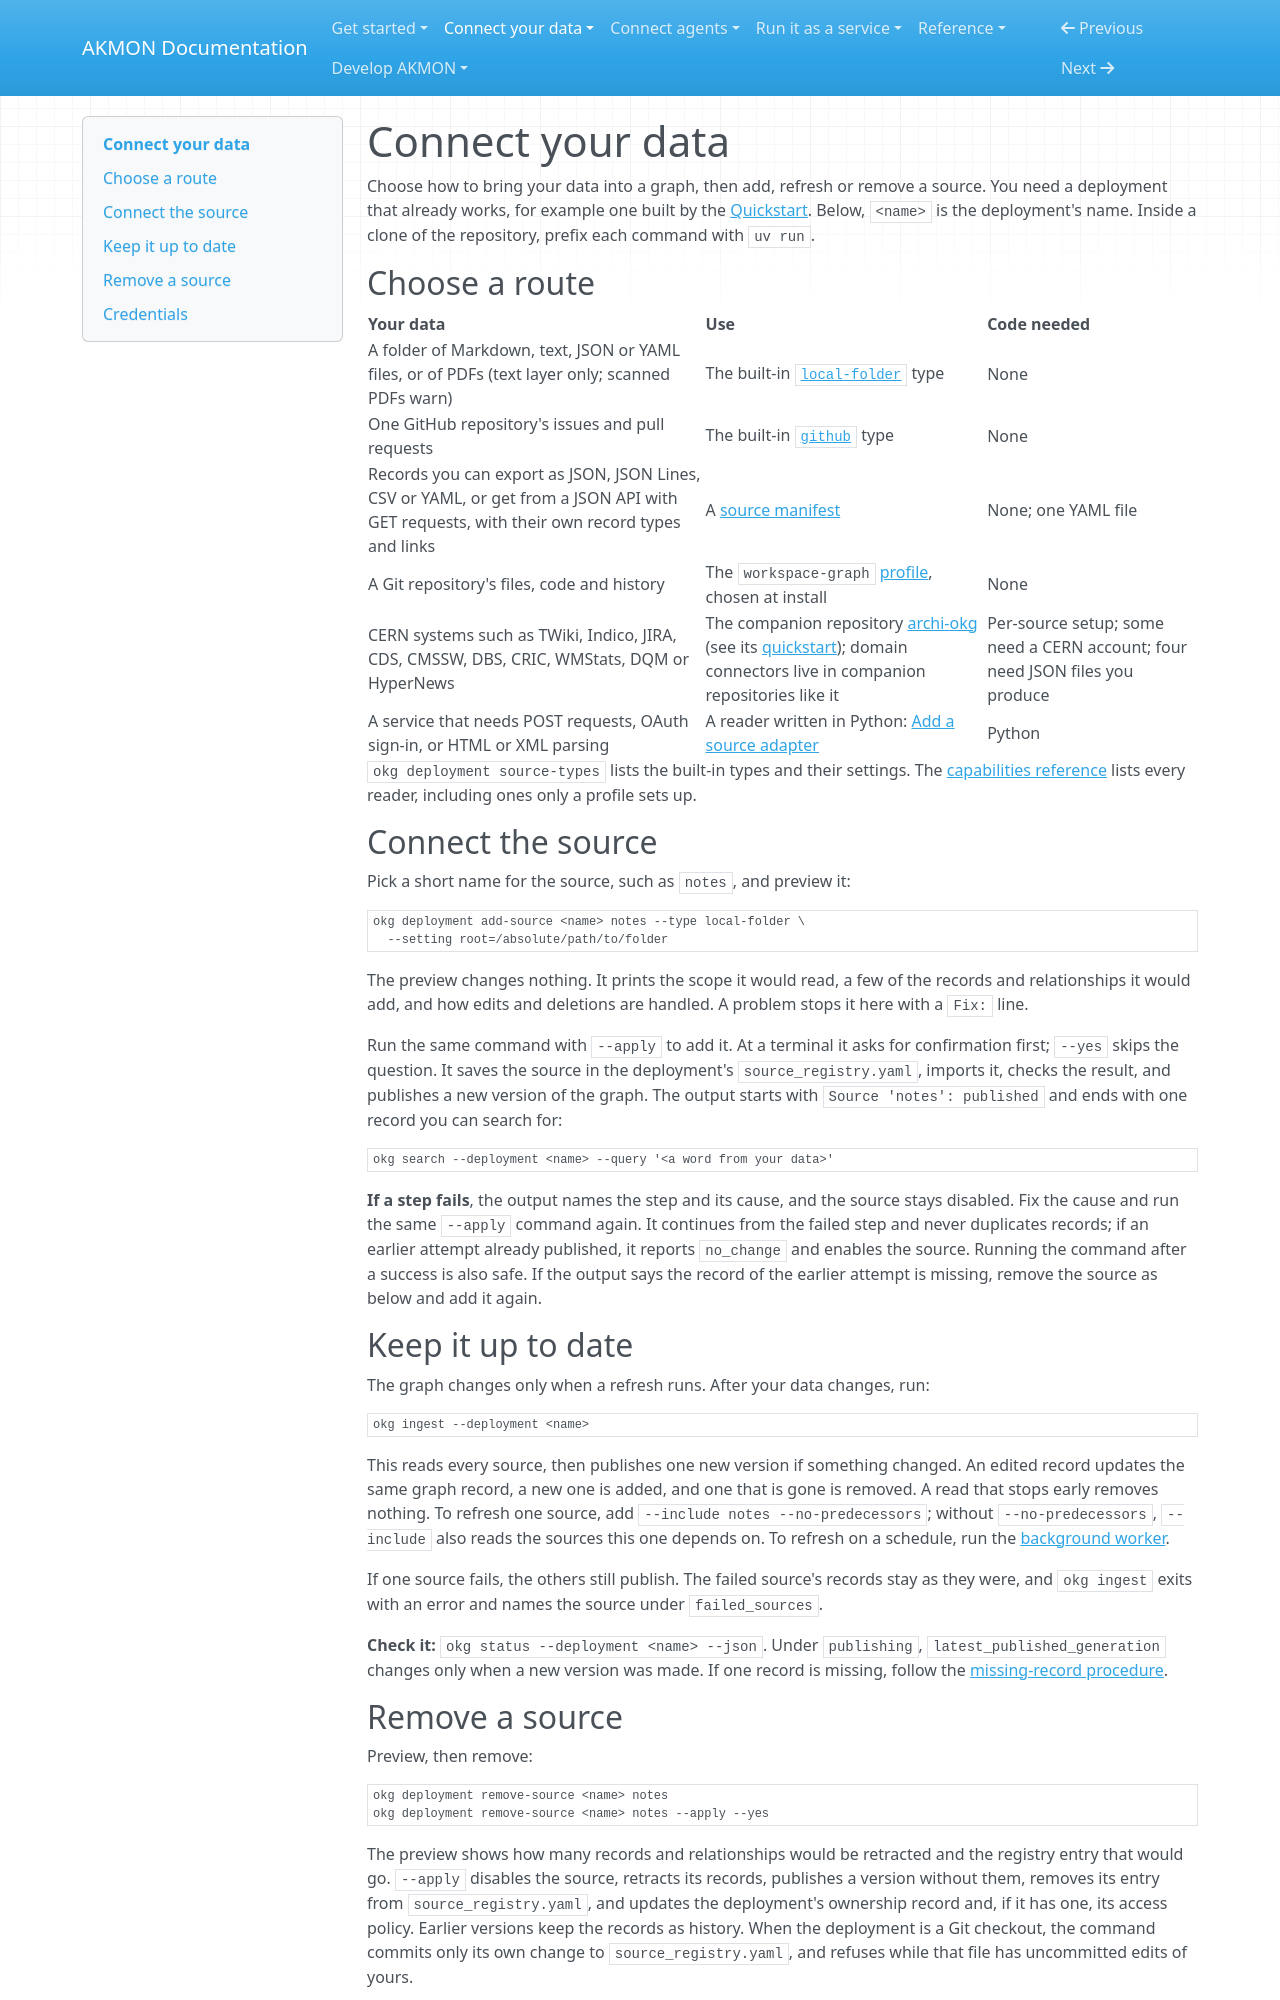

repository: mitdbg/akmon · page: use/sources/index.html · generator: mkdocs

---
audience: data owner, operator, researcher
type: how-to
canonical_id: sources
section: sources
visibility: primary
status: active
owner: documentation
---
# Connect your data

Choose how to bring your data into a graph, then add, refresh or remove a source.
You need a deployment that already works,
for example one built by the [Quickstart](../../start/quickstart.md). Below,
`<name>` is the deployment's name. Inside a clone of the repository, prefix
each command with `uv run`.

## Choose a route

| Your data | Use | Code needed |
| --- | --- | --- |
| A folder of Markdown, text, JSON or YAML files, or of PDFs (text layer only; scanned PDFs warn) | The built-in [`local-folder`](local-folder.md) type | None |
| One GitHub repository's issues and pull requests | The built-in [`github`](github.md) type | None |
| Records you can export as JSON, JSON Lines, CSV or YAML, or get from a JSON API with GET requests, with their own record types and links | A [source manifest](manifest.md) | None; one YAML file |
| A Git repository's files, code and history | The `workspace-graph` [profile](../profiles/index.md), chosen at install | None |
| CERN systems such as TWiki, Indico, JIRA, CDS, CMSSW, DBS, CRIC, WMStats, DQM or HyperNews | The companion repository [archi-okg](https://github.com/archi-physics/archi-okg) (see its [quickstart](https://github.com/archi-physics/archi-okg/blob/main/docs/cern-team-quickstart.md)); domain connectors live in companion repositories like it | Per-source setup; some need a CERN account; four need JSON files you produce |
| A service that needs POST requests, OAuth sign-in, or HTML or XML parsing | A reader written in Python: [Add a source adapter](../../develop/index.md#add-a-source-adapter) | Python |

`okg deployment source-types` lists the built-in types and their settings. The [capabilities reference](../../reference/capabilities.md)
lists every reader, including ones only a profile sets up.

## Connect the source

Pick a short name for the source, such as `notes`, and preview it:

```bash
okg deployment add-source <name> notes --type local-folder \
  --setting root=/absolute/path/to/folder
```

The preview changes nothing. It prints the scope it would read, a few of the
records and relationships it would add, and how edits and deletions are
handled. A problem stops it here with a `Fix:` line.

Run the same command with `--apply` to add it. At a terminal it asks for
confirmation first; `--yes` skips the question. It saves the source in the deployment's
`source_registry.yaml`, imports it, checks the result, and publishes a new
version of the graph. The output starts with `Source 'notes': published` and
ends with one record you can search for:

```bash
okg search --deployment <name> --query '<a word from your data>'
```

**If a step fails**, the output names the step and its cause, and the source
stays disabled. Fix the cause and run the same `--apply` command again. It
continues from the failed step and never duplicates records; if an earlier
attempt already published, it reports `no_change` and enables the source.
Running the command after a success is also safe. If the output says the
record of the earlier attempt is missing, remove the source as below and add
it again.

## Keep it up to date

The graph changes only when a refresh runs. After your data changes, run:

```bash
okg ingest --deployment <name>
```

This reads every source, then publishes one new version if something
changed. An edited record updates the same graph record, a new one is added,
and one that is gone is removed. A read that stops early removes nothing. To
refresh one source, add `--include notes --no-predecessors`; without
`--no-predecessors`, `--include` also reads the sources this one depends on.
To refresh on a schedule, run the
[background worker](../../operate/deployments/runtime.md).

If one source fails, the others still publish. The failed source's records
stay as they were, and `okg ingest` exits with an error and names the source
under `failed_sources`.

**Check it:** `okg status --deployment <name> --json`. Under `publishing`,
`latest_published_generation` changes only when a new version was made. If
one record is missing, follow the
[missing-record procedure](../../runbooks/troubleshooting/first-run.md#8-import-succeeded-but-one-record-is-missing).
